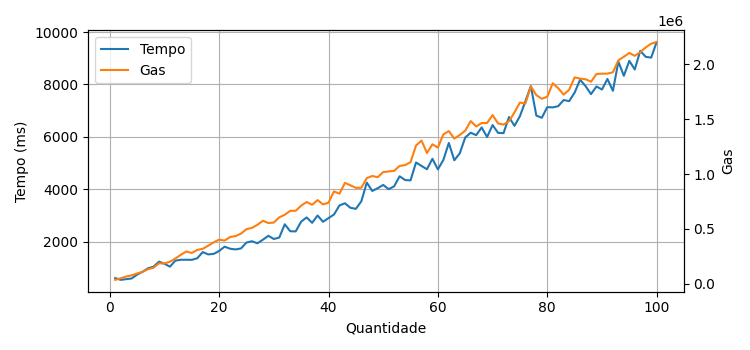

Source data for this figure (header and first rows):
0; 1; 607; 35891; 2.0220451035
1; 2; 541; 49873; 2.81
2; 3; 566; 66262; 3.733
3; 4; 593; 76470; 4.308
4; 5; 740; 94033; 5.298
5; 6; 848; 108626; 6.12
6; 7; 983; 133486; 7.52
7; 8; 1042; 145780; 8.213
8; 9; 1235; 186442; 10.5
9; 10; 1155; 184612; 10.4
10; 11; 1043; 200990; 11.32
11; 12; 1274; 230262; 12.97
12; 13; 1307; 264358; 14.89
13; 14; 1308; 294334; 16.58
14; 15; 1304; 280697; 15.81
15; 16; 1365; 308176; 17.36
16; 17; 1600; 318511; 17.94
17; 18; 1512; 347269; 19.56
18; 19; 1531; 377254; 21.25
19; 20; 1643; 402611; 22.68
20; 21; 1807; 393678; 22.18
21; 22; 1729; 426176; 24.01
22; 23; 1701; 434552; 24.48
23; 24; 1740; 457137; 25.75
24; 25; 1964; 497677; 28.04
25; 26; 2015; 509393; 28.7
26; 27; 1936; 537566; 30.29
27; 28; 2073; 574009; 32.34
28; 29; 2222; 553528; 31.18
29; 30; 2100; 557816; 31.43
30; 31; 2156; 605634; 34.12
31; 32; 2661; 628995; 35.44
32; 33; 2397; 665020; 37.47
33; 34; 2389; 665239; 37.48
34; 35; 2763; 712350; 40.13
35; 36; 2924; 745319; 41.99
36; 37; 2718; 719766; 40.55
37; 38; 2996; 762534; 42.96
38; 39; 2757; 723217; 40.74
39; 40; 2898; 739262; 41.65
40; 41; 3034; 841845; 47.43
41; 42; 3381; 821056; 46.26
42; 43; 3464; 919627; 51.81
43; 44; 3292; 897273; 50.55
44; 45; 3251; 874506; 49.27
45; 46; 3540; 874799; 49.28
46; 47; 4253; 963195; 54.26
47; 48; 3934; 982221; 55.34
48; 49; 4039; 971257; 54.72
49; 50; 4164; 1017953; 57.35
50; 51; 4002; 1023724; 57.68
51; 52; 4112; 1029159; 57.98
52; 53; 4494; 1074049; 60.51
53; 54; 4351; 1081238; 60.92
54; 55; 4339; 1109055; 62.48
55; 56; 5021; 1259902; 70.98
56; 57; 4891; 1305426; 73.55
57; 58; 4763; 1191846; 67.15
58; 59; 5162; 1271252; 71.62
59; 60; 4758; 1240883; 69.91
60; 61; 5119; 1360967; 76.67
... 39 more rows
